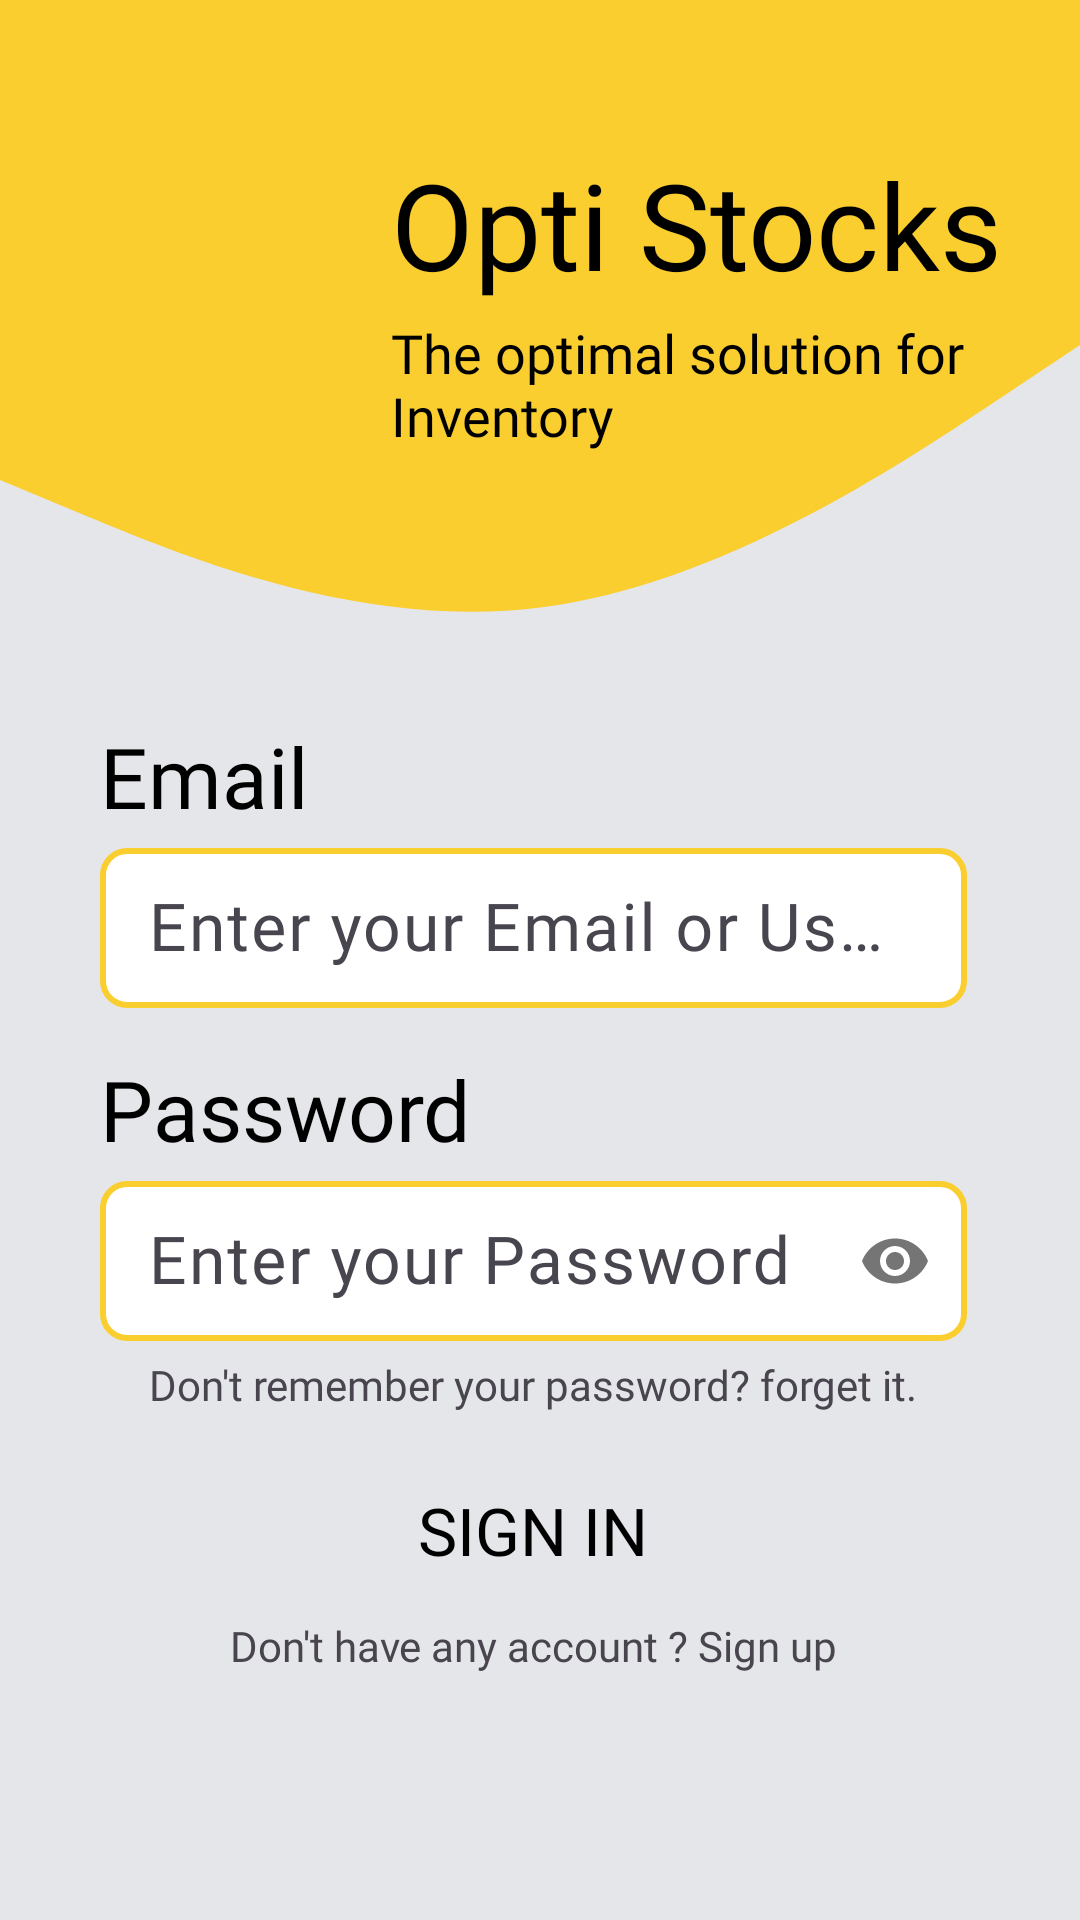

Layout XML and referenced resources for this Android screen:
<!-- AndroidManifest.xml: application theme Theme.OptiStock -->
<!-- res/layout/signin.xml -->
<?xml version="1.0" encoding="utf-8"?>
<androidx.constraintlayout.widget.ConstraintLayout xmlns:android="http://schemas.android.com/apk/res/android"
    xmlns:app="http://schemas.android.com/apk/res-auto"
    xmlns:tools="http://schemas.android.com/tools"
    android:layout_width="match_parent"
    android:layout_height="match_parent"
    android:orientation="vertical"
    android:background="@color/home_background_color"
    tools:context=".SigninActivity">


    <View
        android:id="@+id/view4"
        android:layout_width="match_parent"
        android:layout_height="100sp"
        android:background="@color/yellow"
        app:layout_constraintEnd_toEndOf="parent"
        app:layout_constraintStart_toStartOf="parent"
        app:layout_constraintTop_toTopOf="parent" />

    <View
        android:layout_width="match_parent"
        android:layout_height="150sp"
        android:background="@drawable/wave_4"
        app:layout_constraintEnd_toEndOf="parent"
        app:layout_constraintStart_toStartOf="parent"
        app:layout_constraintTop_toBottomOf="@+id/view4" />

    <ImageView
        android:layout_width="86dp"
        android:layout_height="96dp"
        android:layout_marginTop="52dp"
        android:background="@drawable/logo"
        app:layout_constraintEnd_toStartOf="@+id/textView3"
        app:layout_constraintHorizontal_bias="0.873"
        app:layout_constraintStart_toStartOf="parent"
        app:layout_constraintTop_toTopOf="parent"
        android:contentDescription="@string/TODO" />

    <TextView
        android:id="@+id/textView3"
        android:layout_width="wrap_content"
        android:layout_height="wrap_content"
        android:layout_marginTop="48dp"
        android:fontFamily="@font/future"
        android:text="@string/opti_stocks"
        android:textColor="@color/black"
        android:textSize="40sp"
        app:layout_constraintEnd_toEndOf="parent"
        app:layout_constraintHorizontal_bias="0.833"
        app:layout_constraintStart_toStartOf="parent"
        app:layout_constraintTop_toTopOf="parent" />

    <TextView
        android:layout_width="199dp"
        android:layout_height="48dp"
        android:layout_marginTop="4dp"
        android:fontFamily="@font/future"
        android:text="@string/the_optimal_solutionfor_inventory"
        android:textColor="@color/black"
        android:textSize="18sp"
        app:layout_constraintEnd_toEndOf="@+id/textView3"
        app:layout_constraintHorizontal_bias="0.0"
        app:layout_constraintStart_toStartOf="@+id/textView3"
        app:layout_constraintTop_toBottomOf="@+id/textView3" />

    <LinearLayout
        android:layout_width="289dp"
        android:layout_height="353dp"
        android:layout_marginStart="1dp"
        android:layout_marginTop="240dp"
        android:layout_marginEnd="1dp"
        android:orientation="vertical"
        app:layout_constraintEnd_toEndOf="parent"
        app:layout_constraintHorizontal_bias="0.468"
        app:layout_constraintStart_toStartOf="parent"
        app:layout_constraintTop_toTopOf="parent"
        tools:ignore="TextSizeCheck">


        <TextView
            android:id="@+id/textView1"
            android:layout_width="match_parent"
            android:layout_height="wrap_content"
            android:fontFamily="@font/future"
            android:gravity=""
            android:text="@string/email"
            android:textColor="@color/black"
            android:textSize="28sp" />

        <com.google.android.material.textfield.TextInputLayout
            android:layout_width="match_parent"
            android:layout_height="wrap_content">

            <EditText
                android:id="@+id/username"
                android:layout_width="match_parent"
                android:layout_height="wrap_content"
                android:layout_marginTop="10sp"
                android:autofillHints=""
                android:background="@drawable/editor_background_design"
                android:fontFamily="@font/future"
                android:hint="@string/enter_your_email_or_username"
                android:inputType="textPersonName"
                android:padding="12dp"
                android:textColor="@color/black"
                android:textSize="22sp" />
        </com.google.android.material.textfield.TextInputLayout>


        <TextView
            android:id="@+id/textView2"
            android:layout_width="match_parent"
            android:layout_height="wrap_content"
            android:layout_marginTop="15sp"
            android:fontFamily="@font/future"
            android:gravity=""
            android:text="@string/password"
            android:textColor="@color/black"
            android:textSize="28sp" />

        <com.google.android.material.textfield.TextInputLayout
            android:layout_width="match_parent"
            android:layout_height="wrap_content"
            app:passwordToggleEnabled="true">

            <EditText
                android:id="@+id/password"
                android:layout_width="match_parent"
                android:layout_height="wrap_content"
                android:layout_marginTop="10sp"
                android:autofillHints=""
                android:background="@drawable/editor_background_design"
                android:fontFamily="@font/future"
                android:hint="@string/enter_your_password"
                android:inputType="textPassword"
                android:padding="12sp"
                android:textColor="@color/black"
                android:textSize="22sp"
                tools:ignore="TextSizeCheck" />
        </com.google.android.material.textfield.TextInputLayout>

        <TextView
            android:id="@+id/forgetPassword"
            android:layout_width="match_parent"
            android:layout_height="wrap_content"
            android:layout_marginTop="5sp"
            android:fontFamily="@font/future"
            android:gravity="center"
            android:text="@string/don_t_remember_your_password_forget_it" />

        <androidx.appcompat.widget.AppCompatButton
            android:id="@+id/signIn"
            android:layout_width="match_parent"
            android:layout_height="wrap_content"
            android:layout_marginTop="15sp"
            android:background="@drawable/button_background"
            android:fontFamily="@font/future"
            android:text="@string/sign_in"
            android:textColor="@color/black"
            android:textSize="22sp"
            tools:ignore="TextSizeCheck" />

        <TextView
            android:id="@+id/Textview_sign_up"
            android:layout_width="match_parent"
            android:layout_height="wrap_content"
            android:layout_marginTop="5sp"
            android:fontFamily="@font/future"
            android:gravity="center"
            android:text="@string/don_t_have_any_account_sign_up"
            />


    </LinearLayout>

</androidx.constraintlayout.widget.ConstraintLayout>
<!-- resources referenced by this layout -->
<resources>
  <color name="black">#FF000000</color>
  <color name="home_background_color">#e5e6e9</color>
  <color name="yellow">#face2f</color>
  <!-- drawable editor_background_design (drawable) -->
  <shape xmlns:android="http://schemas.android.com/apk/res/android"
      android:shape="rectangle"
      >
      <solid android:color="@color/white" />
      <stroke
          android:width="2dp"
          android:color="@color/yellow" /> 
      <corners android:radius="8dp" /> 
  </shape>
  <!-- drawable wave_4 (drawable) -->
  <vector xmlns:android="http://schemas.android.com/apk/res/android"
      android:width="1440dp"
      android:height="320dp"
      android:viewportWidth="1440"
      android:viewportHeight="320">
    <path
        android:pathData="M0,128L120,154.7C240,181 480,235 720,218.7C960,203 1200,117 1320,74.7L1440,32L1440,0L1320,0C1200,0 960,0 720,0C480,0 240,0 120,0L0,0Z"
        android:fillColor="#face2f"/>
  </vector>
  <string name="TODO">TODO</string>
  <string name="don_t_have_any_account_sign_up">Don\'t have any account ? Sign up</string>
  <string name="don_t_remember_your_password_forget_it">Don\'t remember your password? forget it.</string>
  <string name="email">Email</string>
  <string name="enter_your_email_or_username">Enter your Email or Username</string>
  <string name="enter_your_password">Enter your Password</string>
  <string name="opti_stocks">Opti Stocks</string>
  <string name="password">Password</string>
  <string name="sign_in">Sign in</string>
  <string name="the_optimal_solutionfor_inventory">The optimal solution for Inventory</string>
  <style name="Theme.OptiStock" parent="Base.Theme.OptiStock" />
  <color name="white">#FFFFFFFF</color>
  <style name="Base.Theme.OptiStock" parent="Theme.Material3.DayNight.NoActionBar">
          
          
      </style>
</resources>
